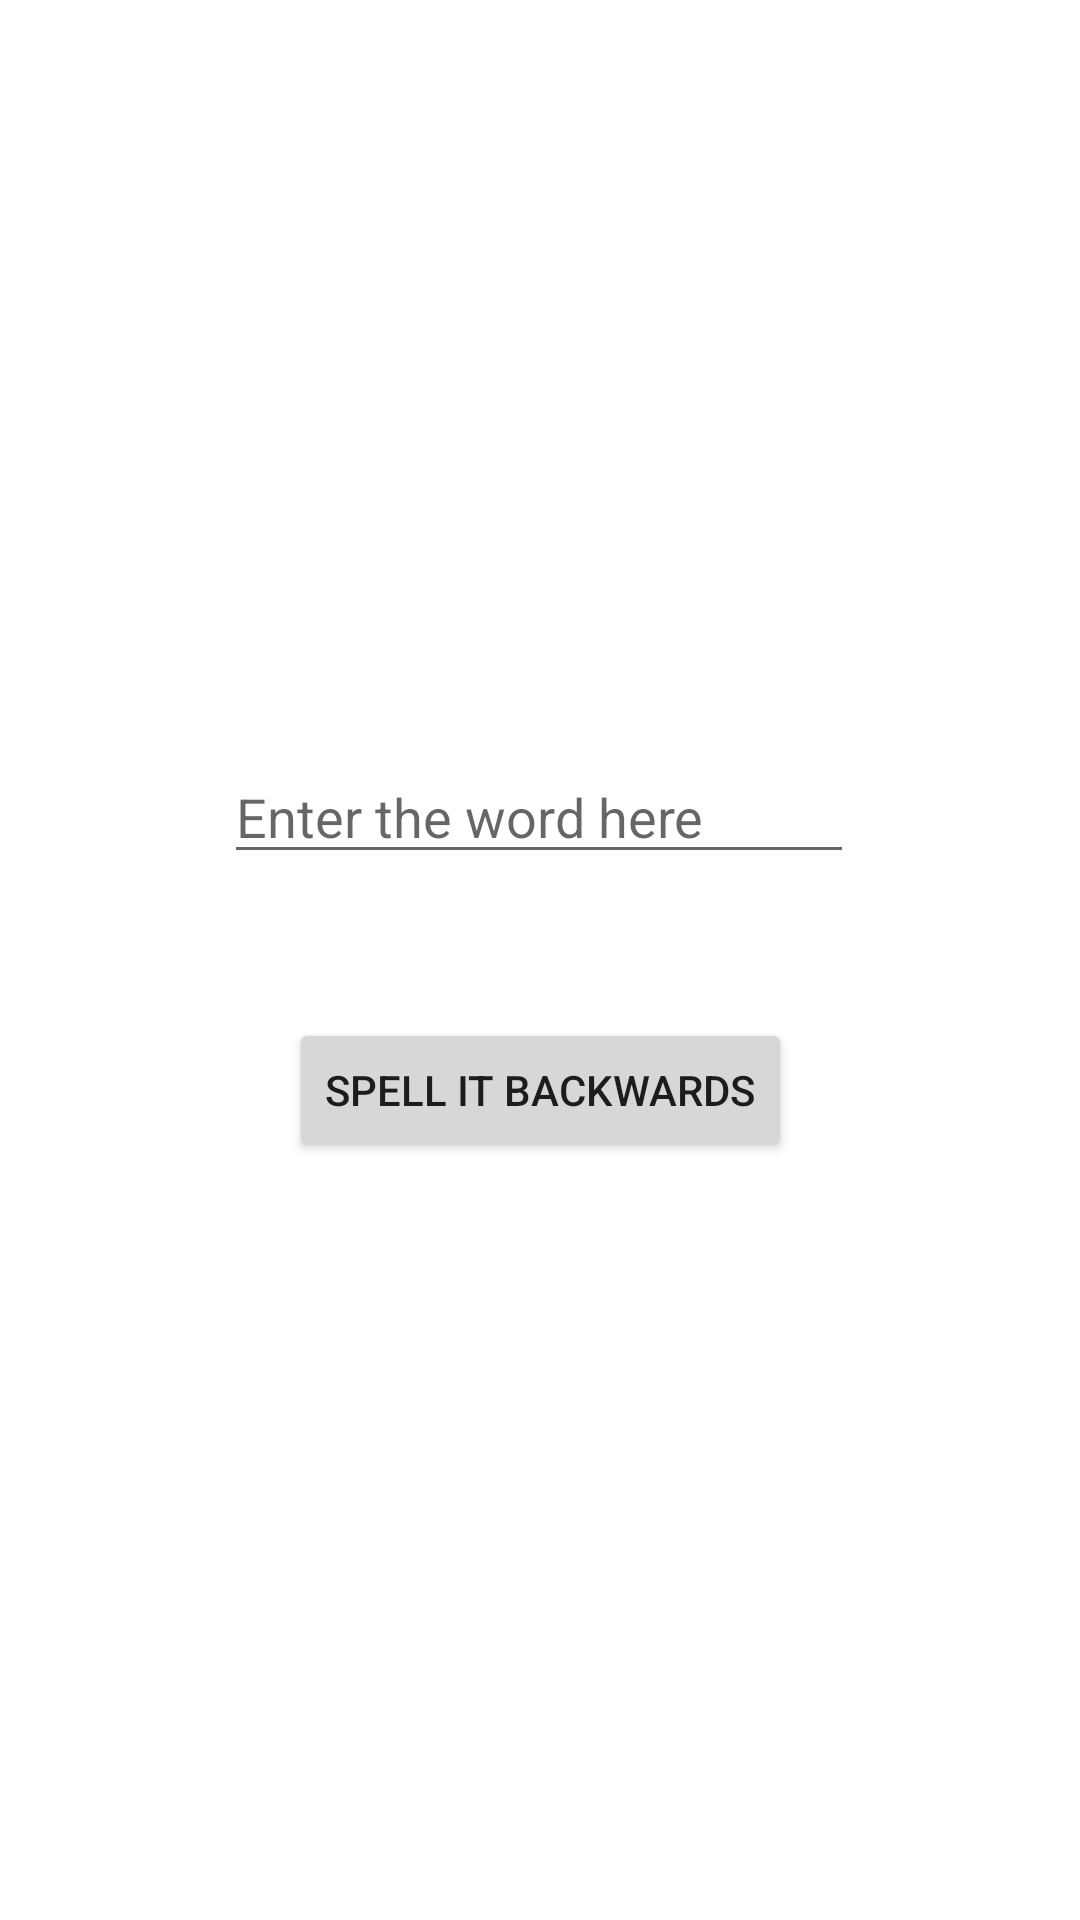

Produce the Android XML layout that renders to this screen, including the resource entries it uses.
<!-- AndroidManifest.xml: application theme Theme.WordTransferBackwards -->
<!-- res/layout/activity_main.xml -->
<?xml version="1.0" encoding="utf-8"?>
<androidx.constraintlayout.widget.ConstraintLayout xmlns:android="http://schemas.android.com/apk/res/android"
    xmlns:app="http://schemas.android.com/apk/res-auto"
    xmlns:tools="http://schemas.android.com/tools"
    android:layout_width="match_parent"
    android:layout_height="match_parent"
    tools:context=".MainActivity">

    <EditText
        android:id="@+id/editText"
        android:layout_width="wrap_content"
        android:layout_height="wrap_content"
        android:layout_marginTop="250dp"
        android:autofillHints=""
        android:ems="10"
        android:hint="@string/hint"
        android:inputType="text"
        app:layout_constraintEnd_toEndOf="parent"
        app:layout_constraintHorizontal_bias="0.497"
        app:layout_constraintStart_toStartOf="parent"
        app:layout_constraintTop_toTopOf="parent" />

    <Button
        android:id="@+id/button"
        android:layout_width="wrap_content"
        android:layout_height="wrap_content"
        android:layout_marginTop="48dp"
        android:onClick="launchSecondActivity"
        android:text="@string/buttonLabel"
        app:layout_constraintEnd_toEndOf="parent"
        app:layout_constraintStart_toStartOf="parent"
        app:layout_constraintTop_toBottomOf="@+id/editText" />

</androidx.constraintlayout.widget.ConstraintLayout>
<!-- resources referenced by this layout -->
<resources>
  <string name="buttonLabel">Spell it backwards</string>
  <string name="hint">Enter the word here</string>
  <style name="Theme.WordTransferBackwards" parent="Theme.MaterialComponents.DayNight.DarkActionBar">
          
          <item name="colorPrimary">@color/purple_500</item>
          <item name="colorPrimaryVariant">@color/purple_700</item>
          <item name="colorOnPrimary">@color/white</item>
          
          <item name="colorSecondary">@color/teal_200</item>
          <item name="colorSecondaryVariant">@color/teal_700</item>
          <item name="colorOnSecondary">@color/black</item>
          
          <item name="android:statusBarColor" tools:targetApi="l">?attr/colorPrimaryVariant</item>
          
      </style>
  <!-- not gathered from this repository: default colours our renderer supplied (Android Studio template values) -->
  <color name="purple_500">#FF6200EE</color>
  <color name="purple_700">#FF3700B3</color>
  <color name="teal_200">#FF03DAC5</color>
  <color name="teal_700">#FF018786</color>
  <color name="black">#FF000000</color>
  <color name="white">#FFFFFFFF</color>
</resources>
